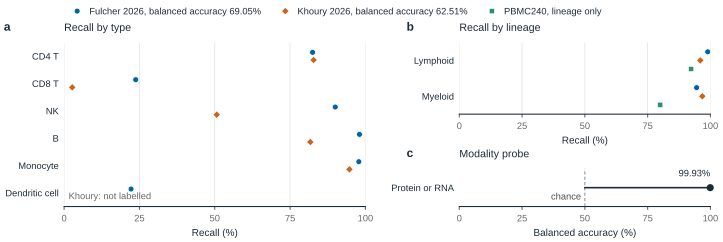

The file beside this chart, header and first rows:
panel, series, label, value, lo, hi, unit, source, field
a, Fulcher 2026, CD4 T, 82.47, , , %, research/notebook-outputs/v41_phase3/dev…, fulcher2026.v4.1.recall_CD4T
a, Fulcher 2026, CD8 T, 23.76, , , %, research/notebook-outputs/v41_phase3/dev…, fulcher2026.v4.1.recall_CD8T
a, Fulcher 2026, NK, 90.0, , , %, research/notebook-outputs/v41_phase3/dev…, fulcher2026.v4.1.recall_NK
a, Fulcher 2026, B, 98.04, , , %, research/notebook-outputs/v41_phase3/dev…, fulcher2026.v4.1.recall_B
a, Fulcher 2026, Monocyte, 97.81, , , %, research/notebook-outputs/v41_phase3/dev…, fulcher2026.v4.1.recall_monocyte
a, Fulcher 2026, Dendritic cell, 22.22, , , %, research/notebook-outputs/v41_phase3/dev…, fulcher2026.v4.1.recall_DC
a, Khoury 2026, CD4 T, 82.8, , , %, research/benchmark/khoury2026_posthoc_v4…, scores.v4.1.recall_CD4T_pct
a, Khoury 2026, CD8 T, 2.7, , , %, research/benchmark/khoury2026_posthoc_v4…, scores.v4.1.recall_CD8T_pct
a, Khoury 2026, NK, 50.65, , , %, research/benchmark/khoury2026_posthoc_v4…, scores.v4.1.recall_NK_pct
a, Khoury 2026, B, 81.71, , , %, research/benchmark/khoury2026_posthoc_v4…, scores.v4.1.recall_B_pct
a, Khoury 2026, Monocyte, 94.7, , , %, research/benchmark/khoury2026_posthoc_v4…, scores.v4.1.recall_monocyte_pct
a, Fulcher 2026, balanced accuracy, 69.05, , , %, research/notebook-outputs/v41_phase3/dev…, fulcher2026.v4.1.balanced_accuracy_6_typ…
a, Khoury 2026, balanced accuracy, 62.51, , , %, research/benchmark/khoury2026_posthoc_v4…, scores.v4.1.balanced_accuracy_pct
b, Fulcher 2026, Lymphoid, 98.92, , , %, research/benchmark/v41_development/fulch…, tool=v4.1 (served): lymphoid_recall_pct
b, Khoury 2026, Lymphoid, 95.97, , , %, research/benchmark/khoury2026_posthoc_v4…, scores.v4.1.lymphoid_recall_pct
b, PBMC240, Lymphoid, 92.31, , , %, research/notebook-outputs/v41_phase3/dev…, pbmc240.v4.1.lymphoid_recall
b, Fulcher 2026, Myeloid, 94.51, , , %, research/benchmark/v41_development/fulch…, tool=v4.1 (served): myeloid_recall_pct
b, Khoury 2026, Myeloid, 96.77, , , %, research/benchmark/khoury2026_posthoc_v4…, scores.v4.1.myeloid_recall_pct
b, PBMC240, Myeloid, 80.0, , , %, research/notebook-outputs/v41_phase3/dev…, pbmc240.v4.1.myeloid_recall
c, , protein or RNA, 99.93, , , %, service/model/evidence/v3_1_tables/modal…, modality_probe_balanced_accuracy_pct
c, , chance, 50.0, , , %, service/model/evidence/v3_1_tables/modal…, chance for its 2 balanced classes (RNA, …
